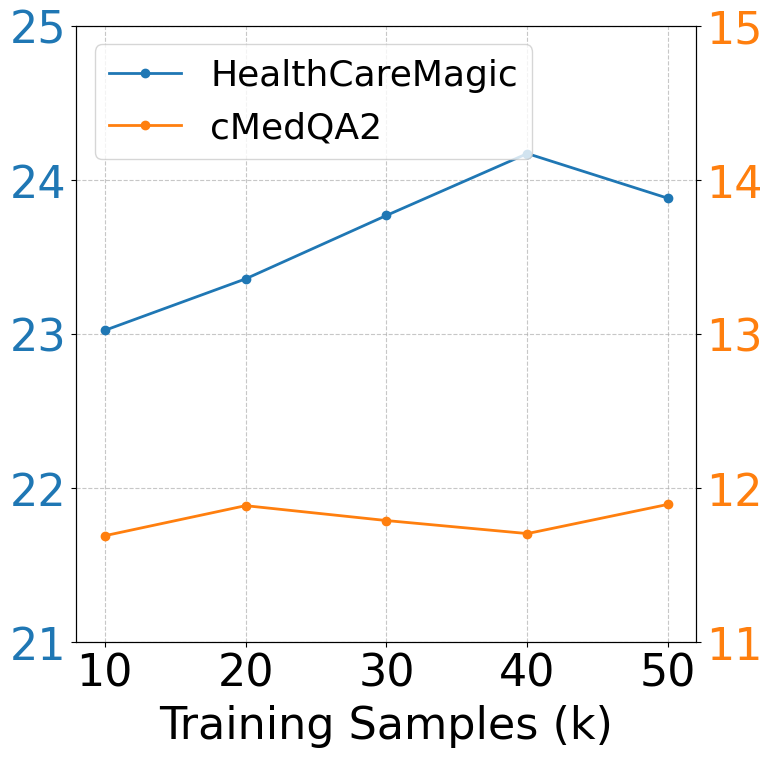
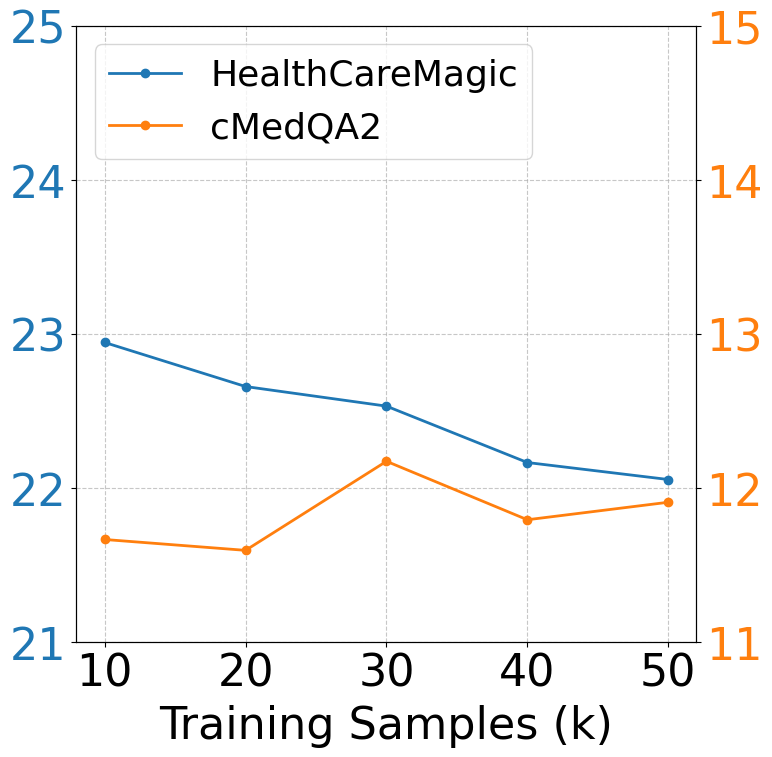
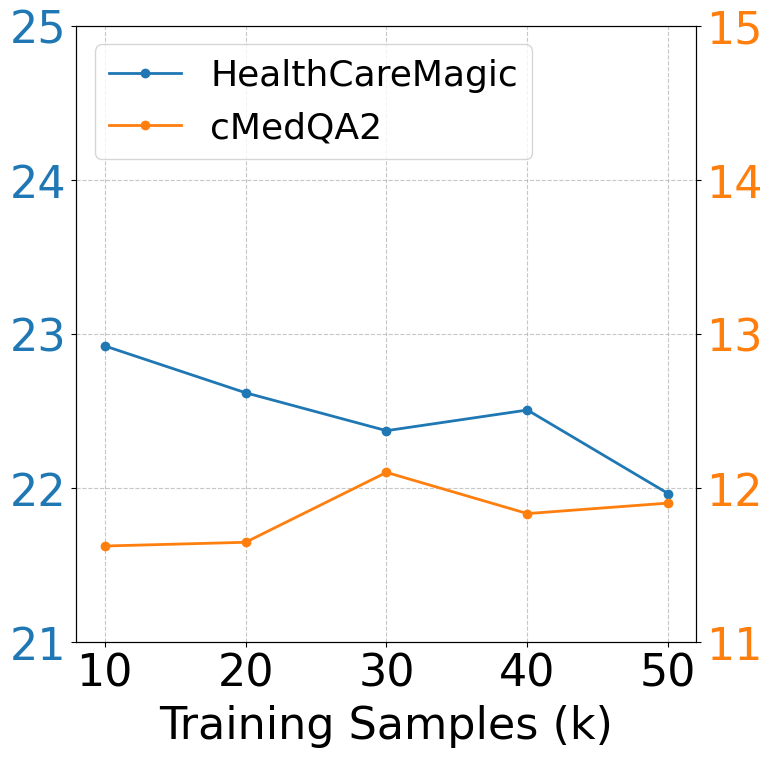
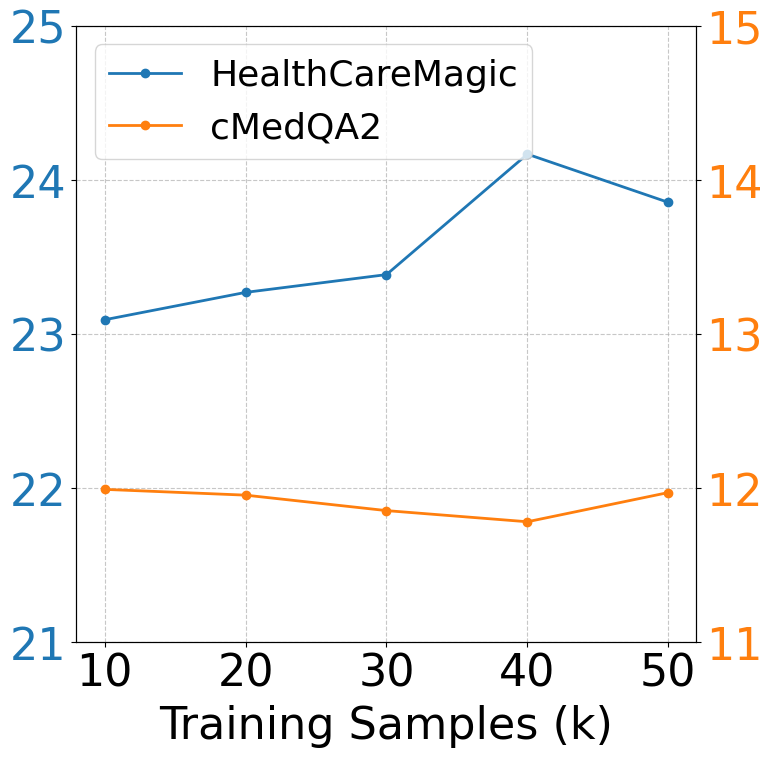

The matplotlib source for these figures, in order:
import os
import matplotlib.pyplot as plt

# Data
train_samples = [10, 20, 30, 40, 50]
healthcaremagic_ft = [23.0259, 23.3605, 23.7725, 24.1743, 23.8833]
cmedqa2_ft = [11.6925, 11.8879, 11.7912, 11.7066, 11.8967]
model_soups_hcm = [22.9476, 22.6615, 22.5342, 22.1680, 22.0577]
model_soups_cmedqa2 = [11.6682, 11.5977, 12.1760, 11.7964, 11.9101]
task_arithmetic_hcm = [22.9253, 22.6211, 22.3748, 22.5090, 21.9659]
task_arithmetic_cmedqa2 = [11.6259, 11.6501, 12.1040, 11.8365, 11.9047]
ours_hcm = [23.095, 23.2728, 23.3883, 24.1705, 23.8574]
ours_cmedqa2 = [11.9937, 11.9562, 11.8558, 11.7834, 11.9730]

# Ensure the 'data' directory exists
os.makedirs('data', exist_ok=True)

# 设置全局字体为 Times New Roman
plt.rcParams['font.family'] = 'Times New Roman'

# Modify the plot function to use legends instead of side labels
def plot_and_save(title, x, y1, y2, label1, label2, filename):

    fig, ax1 = plt.subplots(figsize=(8, 8))

    # 设置X轴刻度文本大小
    plt.xticks(fontsize=32)

    # Plot data for HealthCareMagic
    ax1.plot(x, y1, marker='o', color='tab:blue', label=label1, linewidth=2)
    ax1.set_xlabel('Training Samples (k)', fontsize=32)
    ax1.xaxis.set_label_coords(0.5, -0.1)  # 设置xlabel位置
    ax1.tick_params(axis='y', labelcolor='tab:blue', labelsize=32)
    ax1.set_xticks(x)
    ax1.set_ylim([21, 25])
    ax1.grid(True, linestyle='--', alpha=0.7)

    # Plot data for cMedQA2 on the second y-axis
    ax2 = ax1.twinx()
    ax2.plot(x, y2, marker='o', color='tab:orange', label=label2, linewidth=2)
    ax2.tick_params(axis='y', labelcolor='tab:orange', labelsize=32)
    ax2.set_ylim([11, 15])

    # Add legend
    lines_1, labels_1 = ax1.get_legend_handles_labels()
    lines_2, labels_2 = ax2.get_legend_handles_labels()
    ax1.legend(lines_1 + lines_2, labels_1 + labels_2, loc='upper left', fontsize=26)

    # Save the plot
    plt.savefig(os.path.join('data', filename), bbox_inches='tight')
    plt.close(fig)

# Save plots to 'data' folder
plot_and_save('Performance of Fine-Tuned Models', train_samples, healthcaremagic_ft, cmedqa2_ft,
              'HealthCareMagic', 'cMedQA2', 'Figure 5 (1).pdf')

plot_and_save('Performance of Model Soups', train_samples, model_soups_hcm, model_soups_cmedqa2,
              'HealthCareMagic', 'cMedQA2', 'Figure 5 (2).pdf')

plot_and_save('Performance of Task Arithmetic', train_samples, task_arithmetic_hcm, task_arithmetic_cmedqa2,
              'HealthCareMagic', 'cMedQA2', 'Figure 5 (3).pdf')

plot_and_save('Performance of Our Models', train_samples, ours_hcm, ours_cmedqa2,
              'HealthCareMagic', 'cMedQA2', 'Figure 5 (4).pdf')
